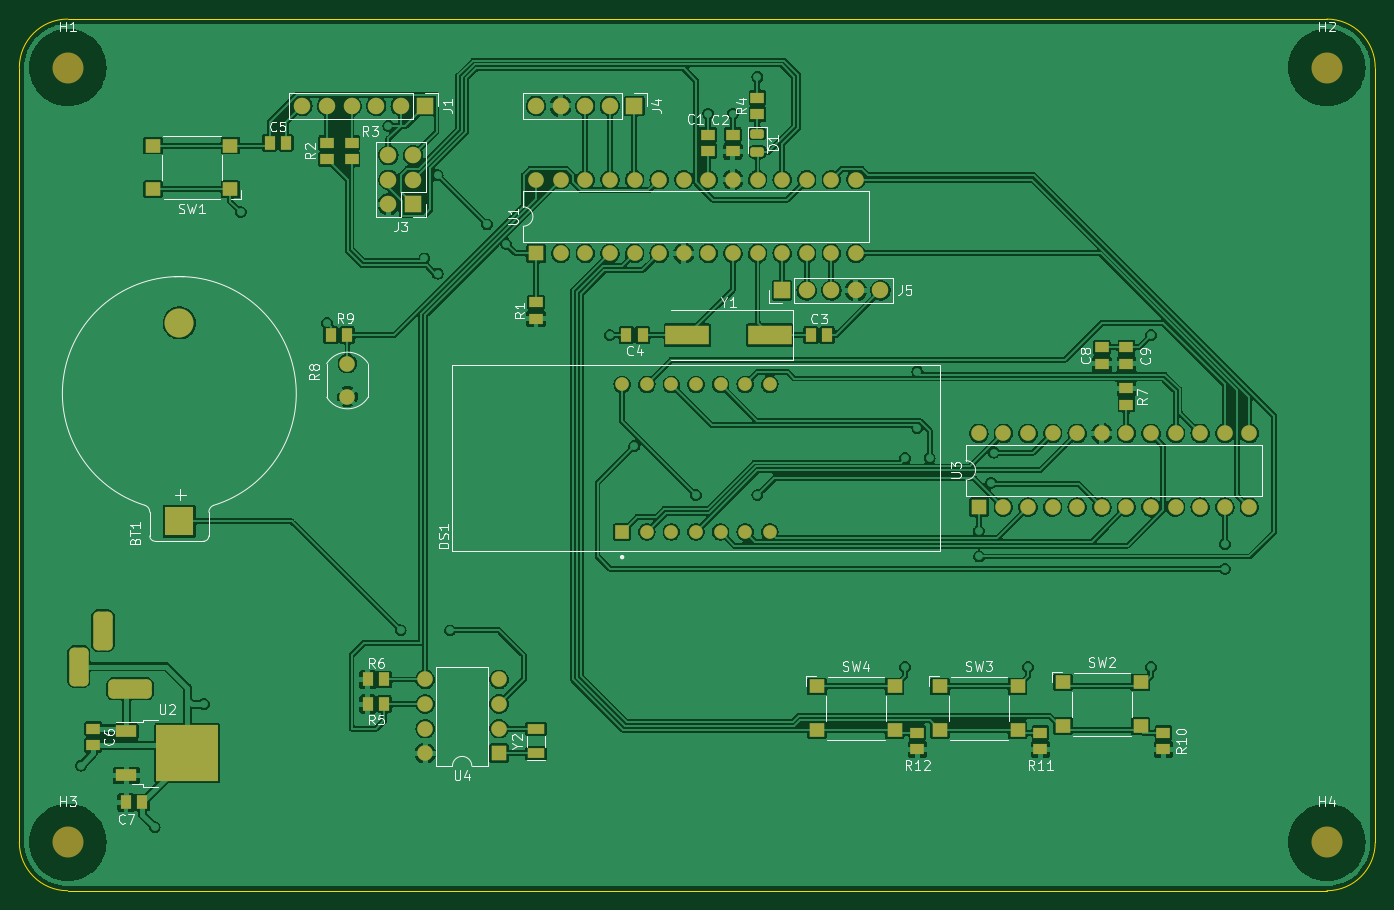
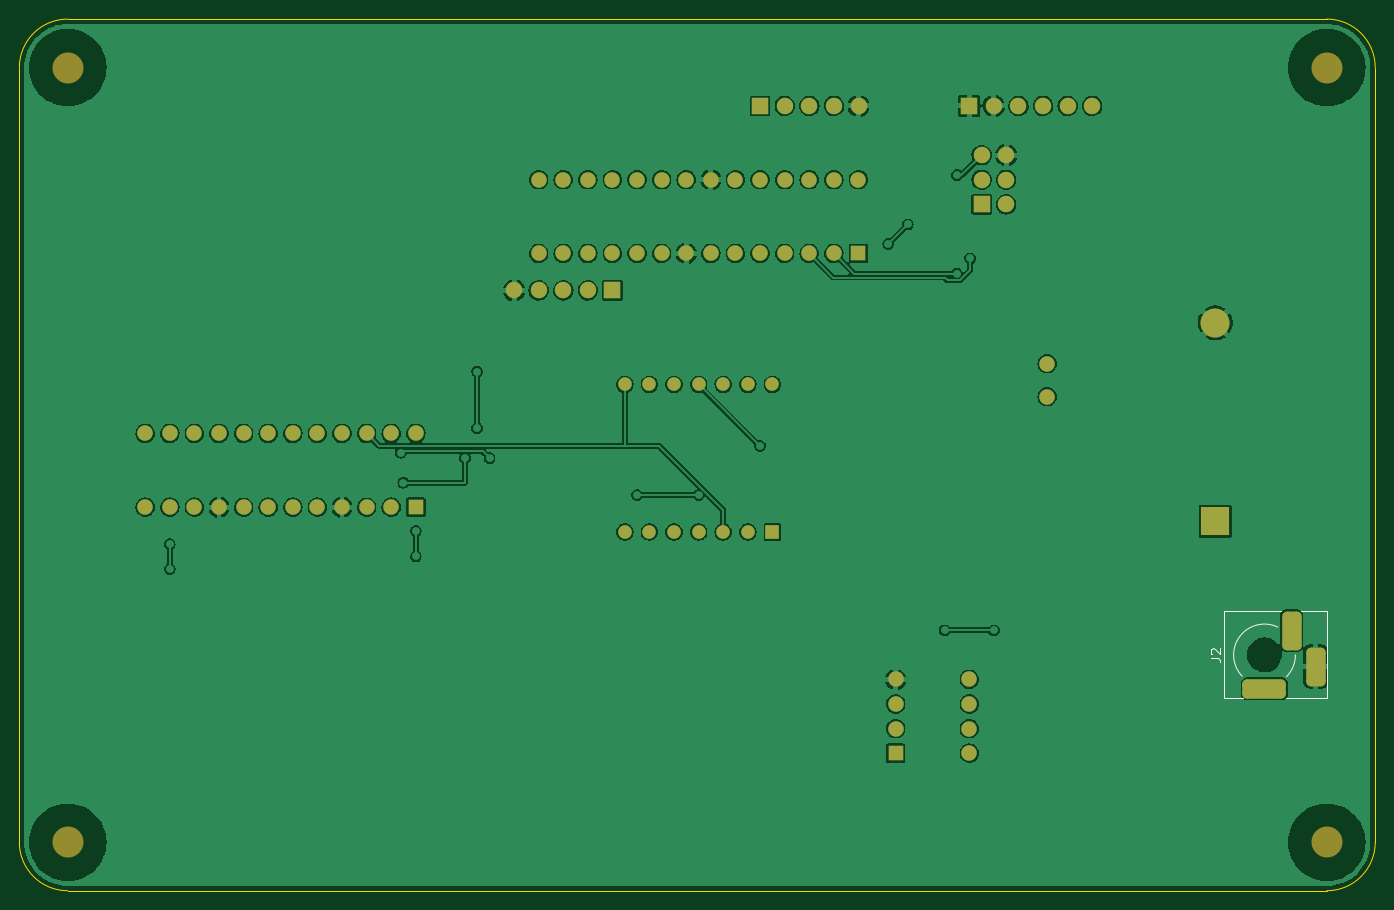
Circuit board: 10 layer files. Board 140.0 x 90.0 mm.
- bottom_copper: clock-B_Cu.gbr (271521 bytes)
- bottom_mask: clock-B_Mask.gbr (4534 bytes)
- paste: clock-B_Paste.gbr (452 bytes)
- bottom_silk: clock-B_Silkscreen.gbr (5485 bytes)
- outline: clock-Edge_Cuts.gbr (984 bytes)
- top_copper: clock-F_Cu.gbr (428740 bytes)
- top_mask: clock-F_Mask.gbr (7100 bytes)
- paste: clock-F_Paste.gbr (3618 bytes)
- top_silk: clock-F_Silkscreen.gbr (40819 bytes)
- drill: clock.drl (2704 bytes)

=== bottom_copper: clock-B_Cu.gbr (271521 bytes, source omitted) ===
=== bottom_mask: clock-B_Mask.gbr ===
%TF.GenerationSoftware,KiCad,Pcbnew,(6.0.5)*%
%TF.CreationDate,2022-07-21T11:20:11-07:00*%
%TF.ProjectId,clock,636c6f63-6b2e-46b6-9963-61645f706362,rev?*%
%TF.SameCoordinates,Original*%
%TF.FileFunction,Soldermask,Bot*%
%TF.FilePolarity,Negative*%
%FSLAX46Y46*%
G04 Gerber Fmt 4.6, Leading zero omitted, Abs format (unit mm)*
G04 Created by KiCad (PCBNEW (6.0.5)) date 2022-07-21 11:20:11*
%MOMM*%
%LPD*%
G01*
G04 APERTURE LIST*
G04 Aperture macros list*
%AMRoundRect*
0 Rectangle with rounded corners*
0 $1 Rounding radius*
0 $2 $3 $4 $5 $6 $7 $8 $9 X,Y pos of 4 corners*
0 Add a 4 corners polygon primitive as box body*
4,1,4,$2,$3,$4,$5,$6,$7,$8,$9,$2,$3,0*
0 Add four circle primitives for the rounded corners*
1,1,$1+$1,$2,$3*
1,1,$1+$1,$4,$5*
1,1,$1+$1,$6,$7*
1,1,$1+$1,$8,$9*
0 Add four rect primitives between the rounded corners*
20,1,$1+$1,$2,$3,$4,$5,0*
20,1,$1+$1,$4,$5,$6,$7,0*
20,1,$1+$1,$6,$7,$8,$9,0*
20,1,$1+$1,$8,$9,$2,$3,0*%
G04 Aperture macros list end*
%ADD10R,1.600000X1.600000*%
%ADD11O,1.600000X1.600000*%
%ADD12C,3.200000*%
%ADD13R,1.700000X1.700000*%
%ADD14O,1.700000X1.700000*%
%ADD15R,1.400000X1.400000*%
%ADD16C,1.400000*%
%ADD17R,3.000000X3.000000*%
%ADD18C,3.000000*%
%ADD19C,1.600000*%
%ADD20RoundRect,0.500000X-1.750000X-0.500000X1.750000X-0.500000X1.750000X0.500000X-1.750000X0.500000X0*%
%ADD21RoundRect,0.500000X0.500000X-1.500000X0.500000X1.500000X-0.500000X1.500000X-0.500000X-1.500000X0*%
G04 APERTURE END LIST*
D10*
%TO.C,U1*%
X133360000Y-79200000D03*
D11*
X135900000Y-79200000D03*
X138440000Y-79200000D03*
X140980000Y-79200000D03*
X143520000Y-79200000D03*
X146060000Y-79200000D03*
X148600000Y-79200000D03*
X151140000Y-79200000D03*
X153680000Y-79200000D03*
X156220000Y-79200000D03*
X158760000Y-79200000D03*
X161300000Y-79200000D03*
X163840000Y-79200000D03*
X166380000Y-79200000D03*
X166380000Y-71580000D03*
X163840000Y-71580000D03*
X161300000Y-71580000D03*
X158760000Y-71580000D03*
X156220000Y-71580000D03*
X153680000Y-71580000D03*
X151140000Y-71580000D03*
X148600000Y-71580000D03*
X146060000Y-71580000D03*
X143520000Y-71580000D03*
X140980000Y-71580000D03*
X138440000Y-71580000D03*
X135900000Y-71580000D03*
X133360000Y-71580000D03*
%TD*%
D12*
%TO.C,H4*%
X215000000Y-140000000D03*
%TD*%
D13*
%TO.C,J1*%
X121920000Y-63970000D03*
D14*
X119380000Y-63970000D03*
X116840000Y-63970000D03*
X114300000Y-63970000D03*
X111760000Y-63970000D03*
X109220000Y-63970000D03*
%TD*%
D10*
%TO.C,U4*%
X129530000Y-130800000D03*
D11*
X129530000Y-128260000D03*
X129530000Y-125720000D03*
X129530000Y-123180000D03*
X121910000Y-123180000D03*
X121910000Y-125720000D03*
X121910000Y-128260000D03*
X121910000Y-130800000D03*
%TD*%
D13*
%TO.C,J4*%
X143505000Y-63970000D03*
D14*
X140965000Y-63970000D03*
X138425000Y-63970000D03*
X135885000Y-63970000D03*
X133345000Y-63970000D03*
%TD*%
D15*
%TO.C,DS1*%
X142240000Y-107950000D03*
D16*
X144780000Y-107950000D03*
X147320000Y-107950000D03*
X149860000Y-107950000D03*
X152400000Y-107950000D03*
X154940000Y-107950000D03*
X157480000Y-107950000D03*
X157480000Y-92710000D03*
X154940000Y-92710000D03*
X152400000Y-92710000D03*
X149860000Y-92710000D03*
X147320000Y-92710000D03*
X144780000Y-92710000D03*
X142240000Y-92710000D03*
%TD*%
D12*
%TO.C,H2*%
X215000000Y-60000000D03*
%TD*%
D17*
%TO.C,BT1*%
X96520017Y-106863686D03*
D18*
X96520017Y-86373686D03*
%TD*%
D13*
%TO.C,J5*%
X158755000Y-83020000D03*
D14*
X161295000Y-83020000D03*
X163835000Y-83020000D03*
X166375000Y-83020000D03*
X168915000Y-83020000D03*
%TD*%
D12*
%TO.C,H3*%
X85000000Y-140000000D03*
%TD*%
%TO.C,H1*%
X85000000Y-60000000D03*
%TD*%
D19*
%TO.C,R8*%
X113880000Y-93980000D03*
X113880000Y-90580000D03*
%TD*%
D13*
%TO.C,J3*%
X120650000Y-74130000D03*
D14*
X118110000Y-74130000D03*
X120650000Y-71590000D03*
X118110000Y-71590000D03*
X120650000Y-69050000D03*
X118110000Y-69050000D03*
%TD*%
D10*
%TO.C,U3*%
X179065000Y-105400000D03*
D11*
X181605000Y-105400000D03*
X184145000Y-105400000D03*
X186685000Y-105400000D03*
X189225000Y-105400000D03*
X191765000Y-105400000D03*
X194305000Y-105400000D03*
X196845000Y-105400000D03*
X199385000Y-105400000D03*
X201925000Y-105400000D03*
X204465000Y-105400000D03*
X207005000Y-105400000D03*
X207005000Y-97780000D03*
X204465000Y-97780000D03*
X201925000Y-97780000D03*
X199385000Y-97780000D03*
X196845000Y-97780000D03*
X194305000Y-97780000D03*
X191765000Y-97780000D03*
X189225000Y-97780000D03*
X186685000Y-97780000D03*
X184145000Y-97780000D03*
X181605000Y-97780000D03*
X179065000Y-97780000D03*
%TD*%
D20*
%TO.C,J2*%
X91440000Y-124150000D03*
D21*
X86140000Y-121850000D03*
X88640000Y-118150000D03*
%TD*%
M02*

=== paste: clock-B_Paste.gbr ===
%TF.GenerationSoftware,KiCad,Pcbnew,(6.0.5)*%
%TF.CreationDate,2022-07-21T11:20:11-07:00*%
%TF.ProjectId,clock,636c6f63-6b2e-46b6-9963-61645f706362,rev?*%
%TF.SameCoordinates,Original*%
%TF.FileFunction,Paste,Bot*%
%TF.FilePolarity,Positive*%
%FSLAX46Y46*%
G04 Gerber Fmt 4.6, Leading zero omitted, Abs format (unit mm)*
G04 Created by KiCad (PCBNEW (6.0.5)) date 2022-07-21 11:20:11*
%MOMM*%
%LPD*%
G01*
G04 APERTURE LIST*
G04 APERTURE END LIST*
M02*

=== bottom_silk: clock-B_Silkscreen.gbr ===
%TF.GenerationSoftware,KiCad,Pcbnew,(6.0.5)*%
%TF.CreationDate,2022-07-21T11:20:11-07:00*%
%TF.ProjectId,clock,636c6f63-6b2e-46b6-9963-61645f706362,rev?*%
%TF.SameCoordinates,Original*%
%TF.FileFunction,Legend,Bot*%
%TF.FilePolarity,Positive*%
%FSLAX46Y46*%
G04 Gerber Fmt 4.6, Leading zero omitted, Abs format (unit mm)*
G04 Created by KiCad (PCBNEW (6.0.5)) date 2022-07-21 11:20:11*
%MOMM*%
%LPD*%
G01*
G04 APERTURE LIST*
G04 Aperture macros list*
%AMRoundRect*
0 Rectangle with rounded corners*
0 $1 Rounding radius*
0 $2 $3 $4 $5 $6 $7 $8 $9 X,Y pos of 4 corners*
0 Add a 4 corners polygon primitive as box body*
4,1,4,$2,$3,$4,$5,$6,$7,$8,$9,$2,$3,0*
0 Add four circle primitives for the rounded corners*
1,1,$1+$1,$2,$3*
1,1,$1+$1,$4,$5*
1,1,$1+$1,$6,$7*
1,1,$1+$1,$8,$9*
0 Add four rect primitives between the rounded corners*
20,1,$1+$1,$2,$3,$4,$5,0*
20,1,$1+$1,$4,$5,$6,$7,0*
20,1,$1+$1,$6,$7,$8,$9,0*
20,1,$1+$1,$8,$9,$2,$3,0*%
G04 Aperture macros list end*
%ADD10C,0.150000*%
%ADD11C,0.120000*%
%ADD12R,1.600000X1.600000*%
%ADD13O,1.600000X1.600000*%
%ADD14C,3.200000*%
%ADD15R,1.700000X1.700000*%
%ADD16O,1.700000X1.700000*%
%ADD17R,1.400000X1.400000*%
%ADD18C,1.400000*%
%ADD19R,3.000000X3.000000*%
%ADD20C,3.000000*%
%ADD21C,1.600000*%
%ADD22RoundRect,0.500000X-1.750000X-0.500000X1.750000X-0.500000X1.750000X0.500000X-1.750000X0.500000X0*%
%ADD23RoundRect,0.500000X0.500000X-1.500000X0.500000X1.500000X-0.500000X1.500000X-0.500000X-1.500000X0*%
G04 APERTURE END LIST*
D10*
%TO.C,J2*%
X96987619Y-120983333D02*
X96273333Y-120983333D01*
X96130476Y-121030952D01*
X96035238Y-121126190D01*
X95987619Y-121269047D01*
X95987619Y-121364285D01*
X96892380Y-120554761D02*
X96940000Y-120507142D01*
X96987619Y-120411904D01*
X96987619Y-120173809D01*
X96940000Y-120078571D01*
X96892380Y-120030952D01*
X96797142Y-119983333D01*
X96701904Y-119983333D01*
X96559047Y-120030952D01*
X95987619Y-120602380D01*
X95987619Y-119983333D01*
D11*
X95640000Y-125150000D02*
X93690000Y-125150000D01*
X95640000Y-116150000D02*
X89690000Y-116150000D01*
X95640000Y-125150000D02*
X95640000Y-116150000D01*
X84940000Y-125150000D02*
X89190000Y-125150000D01*
X84940000Y-116150000D02*
X87690000Y-116150000D01*
X84940000Y-125150000D02*
X84940000Y-116150000D01*
X93740000Y-122850000D02*
G75*
G03*
X90056295Y-117783755I-2300000J2200000D01*
G01*
X88240000Y-120650000D02*
G75*
G03*
X89177258Y-122912742I3199997J-2D01*
G01*
%TD*%
%LPC*%
D12*
%TO.C,U1*%
X133360000Y-79200000D03*
D13*
X135900000Y-79200000D03*
X138440000Y-79200000D03*
X140980000Y-79200000D03*
X143520000Y-79200000D03*
X146060000Y-79200000D03*
X148600000Y-79200000D03*
X151140000Y-79200000D03*
X153680000Y-79200000D03*
X156220000Y-79200000D03*
X158760000Y-79200000D03*
X161300000Y-79200000D03*
X163840000Y-79200000D03*
X166380000Y-79200000D03*
X166380000Y-71580000D03*
X163840000Y-71580000D03*
X161300000Y-71580000D03*
X158760000Y-71580000D03*
X156220000Y-71580000D03*
X153680000Y-71580000D03*
X151140000Y-71580000D03*
X148600000Y-71580000D03*
X146060000Y-71580000D03*
X143520000Y-71580000D03*
X140980000Y-71580000D03*
X138440000Y-71580000D03*
X135900000Y-71580000D03*
X133360000Y-71580000D03*
%TD*%
D14*
%TO.C,H4*%
X215000000Y-140000000D03*
%TD*%
D15*
%TO.C,J1*%
X121920000Y-63970000D03*
D16*
X119380000Y-63970000D03*
X116840000Y-63970000D03*
X114300000Y-63970000D03*
X111760000Y-63970000D03*
X109220000Y-63970000D03*
%TD*%
D12*
%TO.C,U4*%
X129530000Y-130800000D03*
D13*
X129530000Y-128260000D03*
X129530000Y-125720000D03*
X129530000Y-123180000D03*
X121910000Y-123180000D03*
X121910000Y-125720000D03*
X121910000Y-128260000D03*
X121910000Y-130800000D03*
%TD*%
D15*
%TO.C,J4*%
X143505000Y-63970000D03*
D16*
X140965000Y-63970000D03*
X138425000Y-63970000D03*
X135885000Y-63970000D03*
X133345000Y-63970000D03*
%TD*%
D17*
%TO.C,DS1*%
X142240000Y-107950000D03*
D18*
X144780000Y-107950000D03*
X147320000Y-107950000D03*
X149860000Y-107950000D03*
X152400000Y-107950000D03*
X154940000Y-107950000D03*
X157480000Y-107950000D03*
X157480000Y-92710000D03*
X154940000Y-92710000D03*
X152400000Y-92710000D03*
X149860000Y-92710000D03*
X147320000Y-92710000D03*
X144780000Y-92710000D03*
X142240000Y-92710000D03*
%TD*%
D14*
%TO.C,H2*%
X215000000Y-60000000D03*
%TD*%
D19*
%TO.C,BT1*%
X96520017Y-106863686D03*
D20*
X96520017Y-86373686D03*
%TD*%
D15*
%TO.C,J5*%
X158755000Y-83020000D03*
D16*
X161295000Y-83020000D03*
X163835000Y-83020000D03*
X166375000Y-83020000D03*
X168915000Y-83020000D03*
%TD*%
D14*
%TO.C,H3*%
X85000000Y-140000000D03*
%TD*%
%TO.C,H1*%
X85000000Y-60000000D03*
%TD*%
D21*
%TO.C,R8*%
X113880000Y-93980000D03*
X113880000Y-90580000D03*
%TD*%
D15*
%TO.C,J3*%
X120650000Y-74130000D03*
D16*
X118110000Y-74130000D03*
X120650000Y-71590000D03*
X118110000Y-71590000D03*
X120650000Y-69050000D03*
X118110000Y-69050000D03*
%TD*%
D12*
%TO.C,U3*%
X179065000Y-105400000D03*
D13*
X181605000Y-105400000D03*
X184145000Y-105400000D03*
X186685000Y-105400000D03*
X189225000Y-105400000D03*
X191765000Y-105400000D03*
X194305000Y-105400000D03*
X196845000Y-105400000D03*
X199385000Y-105400000D03*
X201925000Y-105400000D03*
X204465000Y-105400000D03*
X207005000Y-105400000D03*
X207005000Y-97780000D03*
X204465000Y-97780000D03*
X201925000Y-97780000D03*
X199385000Y-97780000D03*
X196845000Y-97780000D03*
X194305000Y-97780000D03*
X191765000Y-97780000D03*
X189225000Y-97780000D03*
X186685000Y-97780000D03*
X184145000Y-97780000D03*
X181605000Y-97780000D03*
X179065000Y-97780000D03*
%TD*%
D22*
%TO.C,J2*%
X91440000Y-124150000D03*
D23*
X86140000Y-121850000D03*
X88640000Y-118150000D03*
%TD*%
M02*

=== outline: clock-Edge_Cuts.gbr ===
%TF.GenerationSoftware,KiCad,Pcbnew,(6.0.5)*%
%TF.CreationDate,2022-07-21T11:20:11-07:00*%
%TF.ProjectId,clock,636c6f63-6b2e-46b6-9963-61645f706362,rev?*%
%TF.SameCoordinates,Original*%
%TF.FileFunction,Profile,NP*%
%FSLAX46Y46*%
G04 Gerber Fmt 4.6, Leading zero omitted, Abs format (unit mm)*
G04 Created by KiCad (PCBNEW (6.0.5)) date 2022-07-21 11:20:11*
%MOMM*%
%LPD*%
G01*
G04 APERTURE LIST*
%TA.AperFunction,Profile*%
%ADD10C,0.050000*%
%TD*%
G04 APERTURE END LIST*
D10*
X220000000Y-60000000D02*
X220000000Y-140000000D01*
X80000000Y-60000000D02*
X80000000Y-140000000D01*
X85000000Y-55000000D02*
G75*
G03*
X80000000Y-60000000I0J-5000000D01*
G01*
X80000000Y-140000000D02*
G75*
G03*
X85000000Y-145000000I5000000J0D01*
G01*
X215000000Y-145000000D02*
G75*
G03*
X220000000Y-140000000I0J5000000D01*
G01*
X215000000Y-55000000D02*
X85000000Y-55000000D01*
X220000000Y-60000000D02*
G75*
G03*
X215000000Y-55000000I-5000000J0D01*
G01*
X215000000Y-145000000D02*
X85000000Y-145000000D01*
M02*

=== top_copper: clock-F_Cu.gbr (428740 bytes, source omitted) ===
=== top_mask: clock-F_Mask.gbr (7100 bytes, source omitted) ===
=== paste: clock-F_Paste.gbr ===
%TF.GenerationSoftware,KiCad,Pcbnew,(6.0.5)*%
%TF.CreationDate,2022-07-21T11:20:11-07:00*%
%TF.ProjectId,clock,636c6f63-6b2e-46b6-9963-61645f706362,rev?*%
%TF.SameCoordinates,Original*%
%TF.FileFunction,Paste,Top*%
%TF.FilePolarity,Positive*%
%FSLAX46Y46*%
G04 Gerber Fmt 4.6, Leading zero omitted, Abs format (unit mm)*
G04 Created by KiCad (PCBNEW (6.0.5)) date 2022-07-21 11:20:11*
%MOMM*%
%LPD*%
G01*
G04 APERTURE LIST*
G04 Aperture macros list*
%AMRoundRect*
0 Rectangle with rounded corners*
0 $1 Rounding radius*
0 $2 $3 $4 $5 $6 $7 $8 $9 X,Y pos of 4 corners*
0 Add a 4 corners polygon primitive as box body*
4,1,4,$2,$3,$4,$5,$6,$7,$8,$9,$2,$3,0*
0 Add four circle primitives for the rounded corners*
1,1,$1+$1,$2,$3*
1,1,$1+$1,$4,$5*
1,1,$1+$1,$6,$7*
1,1,$1+$1,$8,$9*
0 Add four rect primitives between the rounded corners*
20,1,$1+$1,$2,$3,$4,$5,0*
20,1,$1+$1,$4,$5,$6,$7,0*
20,1,$1+$1,$6,$7,$8,$9,0*
20,1,$1+$1,$8,$9,$2,$3,0*%
G04 Aperture macros list end*
%ADD10R,1.150000X1.400000*%
%ADD11R,1.400000X1.150000*%
%ADD12R,1.600000X1.400000*%
%ADD13RoundRect,0.243750X-0.456250X0.243750X-0.456250X-0.243750X0.456250X-0.243750X0.456250X0.243750X0*%
%ADD14R,1.800000X1.000000*%
%ADD15R,3.050000X2.750000*%
%ADD16R,2.200000X1.200000*%
%ADD17R,4.500000X2.000000*%
G04 APERTURE END LIST*
D10*
%TO.C,R9*%
X113880000Y-87630000D03*
X112180000Y-87630000D03*
%TD*%
D11*
%TO.C,C8*%
X191770000Y-90600000D03*
X191770000Y-88900000D03*
%TD*%
D10*
%TO.C,C7*%
X91010000Y-135890000D03*
X92710000Y-135890000D03*
%TD*%
D11*
%TO.C,R2*%
X111760000Y-67780000D03*
X111760000Y-69480000D03*
%TD*%
D10*
%TO.C,C5*%
X105830000Y-67780000D03*
X107530000Y-67780000D03*
%TD*%
%TO.C,R6*%
X115990000Y-123190000D03*
X117690000Y-123190000D03*
%TD*%
D11*
%TO.C,R11*%
X185420000Y-130390000D03*
X185420000Y-128690000D03*
%TD*%
%TO.C,R4*%
X156210000Y-64820000D03*
X156210000Y-63120000D03*
%TD*%
D10*
%TO.C,C4*%
X144360000Y-87630000D03*
X142660000Y-87630000D03*
%TD*%
D11*
%TO.C,C9*%
X194310000Y-90600000D03*
X194310000Y-88900000D03*
%TD*%
D12*
%TO.C,SW3*%
X175070000Y-123900000D03*
X183070000Y-123900000D03*
X175070000Y-128400000D03*
X183070000Y-128400000D03*
%TD*%
D11*
%TO.C,R1*%
X133350000Y-85940000D03*
X133350000Y-84240000D03*
%TD*%
%TO.C,R3*%
X114300000Y-67780000D03*
X114300000Y-69480000D03*
%TD*%
D10*
%TO.C,C3*%
X161710000Y-87630000D03*
X163410000Y-87630000D03*
%TD*%
D12*
%TO.C,SW2*%
X187770000Y-123480000D03*
X195770000Y-123480000D03*
X187770000Y-127980000D03*
X195770000Y-127980000D03*
%TD*%
D10*
%TO.C,R5*%
X117690000Y-125730000D03*
X115990000Y-125730000D03*
%TD*%
D12*
%TO.C,SW1*%
X101790000Y-72570000D03*
X93790000Y-72570000D03*
X101790000Y-68070000D03*
X93790000Y-68070000D03*
%TD*%
D13*
%TO.C,D1*%
X156210000Y-66842500D03*
X156210000Y-68717500D03*
%TD*%
D11*
%TO.C,R10*%
X198120000Y-130390000D03*
X198120000Y-128690000D03*
%TD*%
%TO.C,C6*%
X87630000Y-128270000D03*
X87630000Y-129970000D03*
%TD*%
%TO.C,R12*%
X172720000Y-130390000D03*
X172720000Y-128690000D03*
%TD*%
D14*
%TO.C,Y2*%
X133350000Y-130810000D03*
X133350000Y-128310000D03*
%TD*%
D11*
%TO.C,C1*%
X151130000Y-68630000D03*
X151130000Y-66930000D03*
%TD*%
D12*
%TO.C,SW4*%
X162370000Y-123900000D03*
X170370000Y-123900000D03*
X162370000Y-128400000D03*
X170370000Y-128400000D03*
%TD*%
D11*
%TO.C,C2*%
X153670000Y-68630000D03*
X153670000Y-66930000D03*
%TD*%
%TO.C,R7*%
X194310000Y-93130000D03*
X194310000Y-94830000D03*
%TD*%
D15*
%TO.C,U2*%
X95675000Y-132335000D03*
X95675000Y-129285000D03*
X99025000Y-132335000D03*
X99025000Y-129285000D03*
D16*
X91050000Y-128530000D03*
X91050000Y-133090000D03*
%TD*%
D17*
%TO.C,Y1*%
X157480000Y-87630000D03*
X148980000Y-87630000D03*
%TD*%
M02*

=== top_silk: clock-F_Silkscreen.gbr (40819 bytes, source omitted) ===
=== drill: clock.drl ===
M48
; DRILL file {KiCad (6.0.5)} date Thu Jul 21 11:21:54 2022
; FORMAT={-:-/ absolute / inch / decimal}
; #@! TF.CreationDate,2022-07-21T11:21:54-07:00
; #@! TF.GenerationSoftware,Kicad,Pcbnew,(6.0.5)
; #@! TF.FileFunction,MixedPlating,1,2
FMAT,2
INCH
; #@! TA.AperFunction,Plated,PTH,ViaDrill
T1C0.0160
; #@! TA.AperFunction,Plated,PTH,ComponentDrill
T2C0.0315
; #@! TA.AperFunction,Plated,PTH,ComponentDrill
T3C0.0354
; #@! TA.AperFunction,Plated,PTH,ComponentDrill
T4C0.0394
; #@! TA.AperFunction,Plated,PTH,ComponentDrill
T5C0.0591
; #@! TA.AperFunction,NonPlated,NPTH,ComponentDrill
T6C0.1260
%
G90
G05
T1
X0.25Y0.5087
X0.55Y0.2587
X0.75Y0.7587
X0.9Y2.7587
X1.25Y2.3087
X1.5Y3.1087
X1.55Y1.0587
X1.6459Y2.5707
X1.7Y2.9087
X1.7Y2.5087
X1.75Y1.0587
X1.9Y2.7087
X1.979Y2.6296
X2.4Y2.2587
X2.5Y1.8087
X2.75Y1.6087
X2.8Y3.1587
X2.9Y3.1587
X3.0Y3.3087
X3.0Y1.6087
X3.6Y1.7587
X3.6Y0.9087
X3.65Y2.1102
X3.65Y1.8807
X3.7Y1.7587
X3.9Y1.4631
X3.9Y1.3587
X3.95Y1.6587
X3.9615Y1.7807
X4.1Y0.9087
X4.6Y2.2587
X4.6Y0.9087
X4.9Y1.4087
X4.9Y1.3087
T2
X1.3335Y2.1425
X1.3335Y2.0087
X1.6496Y0.8591
X1.6496Y0.7591
X1.6496Y0.6591
X1.6496Y0.5591
X1.9496Y0.8591
X1.9496Y0.7591
X1.9496Y0.6591
X1.9496Y0.5591
X2.1004Y2.8906
X2.1004Y2.5906
X2.2004Y2.8906
X2.2004Y2.5906
X2.3004Y2.8906
X2.3004Y2.5906
X2.4004Y2.8906
X2.4004Y2.5906
X2.5004Y2.8906
X2.5004Y2.5906
X2.6004Y2.8906
X2.6004Y2.5906
X2.7004Y2.8906
X2.7004Y2.5906
X2.8004Y2.8906
X2.8004Y2.5906
X2.9004Y2.8906
X2.9004Y2.5906
X3.0004Y2.8906
X3.0004Y2.5906
X3.1004Y2.8906
X3.1004Y2.5906
X3.2004Y2.8906
X3.2004Y2.5906
X3.3004Y2.8906
X3.3004Y2.5906
X3.4004Y2.8906
X3.4004Y2.5906
X3.8998Y1.8591
X3.8998Y1.5591
X3.9998Y1.8591
X3.9998Y1.5591
X4.0998Y1.8591
X4.0998Y1.5591
X4.1998Y1.8591
X4.1998Y1.5591
X4.2998Y1.8591
X4.2998Y1.5591
X4.3998Y1.8591
X4.3998Y1.5591
X4.4998Y1.8591
X4.4998Y1.5591
X4.5998Y1.8591
X4.5998Y1.5591
X4.6998Y1.8591
X4.6998Y1.5591
X4.7998Y1.8591
X4.7998Y1.5591
X4.8998Y1.8591
X4.8998Y1.5591
X4.9998Y1.8591
X4.9998Y1.5591
T3
X2.45Y2.0587
X2.45Y1.4587
X2.55Y2.0587
X2.55Y1.4587
X2.65Y2.0587
X2.65Y1.4587
X2.75Y2.0587
X2.75Y1.4587
X2.85Y2.0587
X2.85Y1.4587
X2.95Y2.0587
X2.95Y1.4587
X3.05Y2.0587
X3.05Y1.4587
T4
X1.15Y3.1902
X1.25Y3.1902
X1.35Y3.1902
X1.45Y3.1902
X1.5Y2.9902
X1.5Y2.8902
X1.5Y2.7902
X1.55Y3.1902
X1.6Y2.9902
X1.6Y2.8902
X1.6Y2.7902
X1.65Y3.1902
X2.0998Y3.1902
X2.1998Y3.1902
X2.2998Y3.1902
X2.3998Y3.1902
X2.4998Y3.1902
X3.1002Y2.4402
X3.2002Y2.4402
X3.3002Y2.4402
X3.4002Y2.4402
X3.5002Y2.4402
T5
X0.65Y2.3081
X0.65Y1.5014
T6
X0.1965Y3.3465
X0.1965Y0.1969
X5.3146Y3.3465
X5.3146Y0.1969
T4
G00X0.2413Y0.872
M15
G01X0.2413Y0.9508
M16
G05
G00X0.3398Y1.0177
M15
G01X0.3398Y1.0965
M16
G05
G00X0.4008Y0.8209
M15
G01X0.4992Y0.8209
M16
G05
T0
M30

